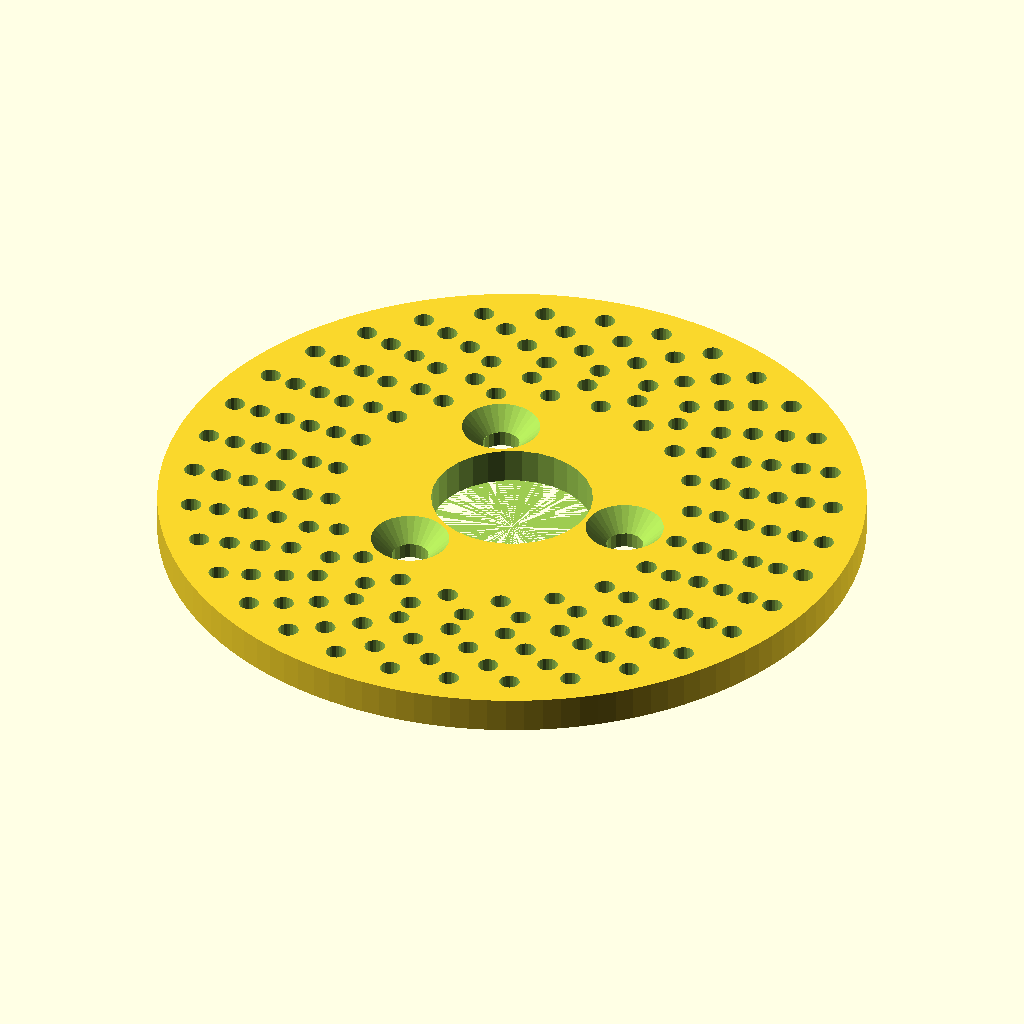
Cell 1: rendered with the file's own defaults.
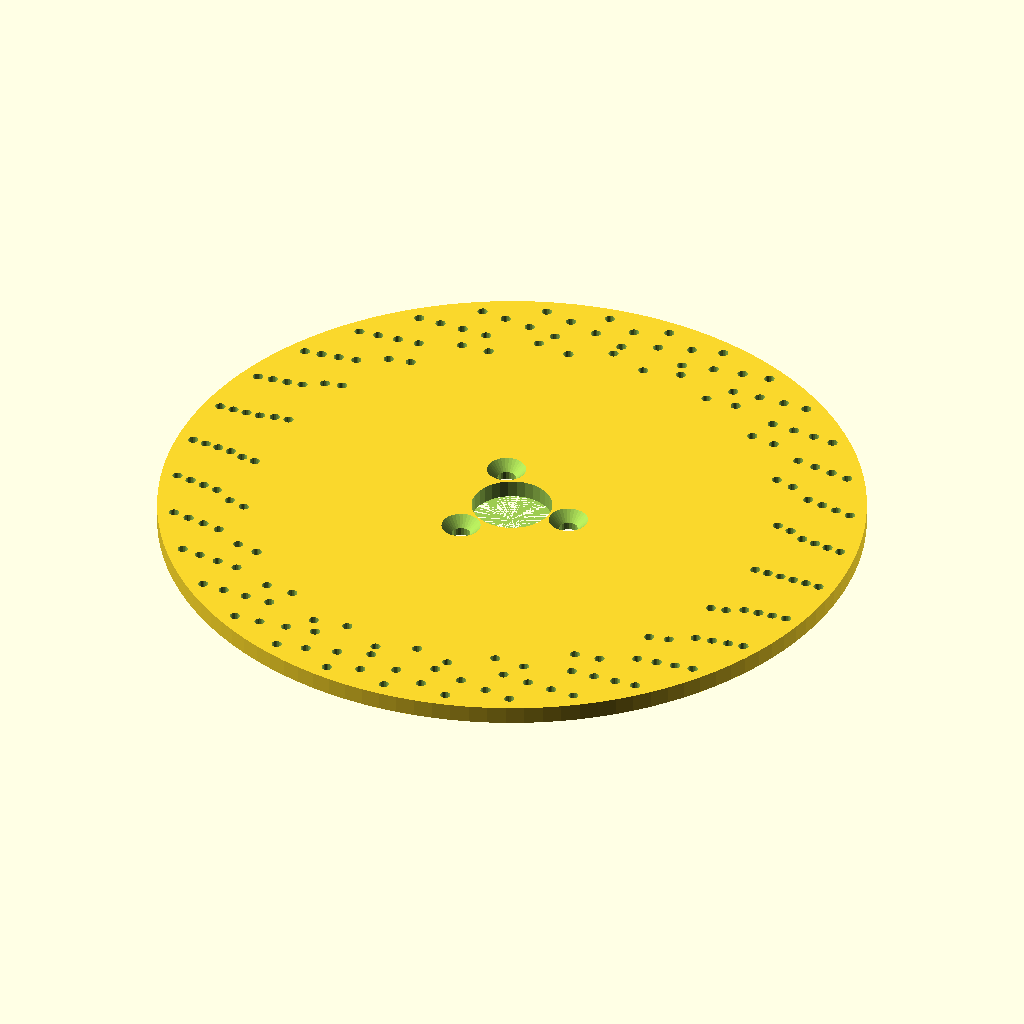
Cell 2 — Plate_Diameter set to 254, the other parameters unchanged.
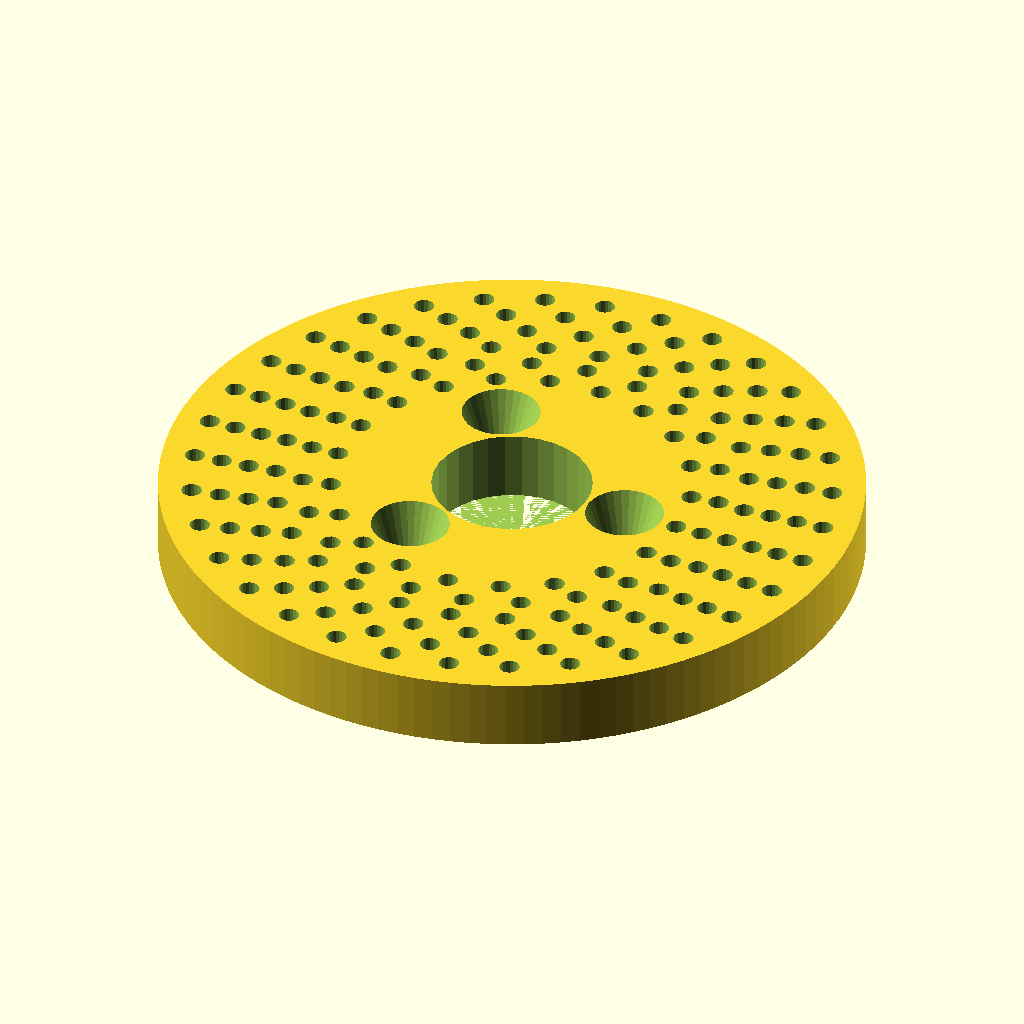
Cell 3: the same model with Plate_Thickness = 12.8.
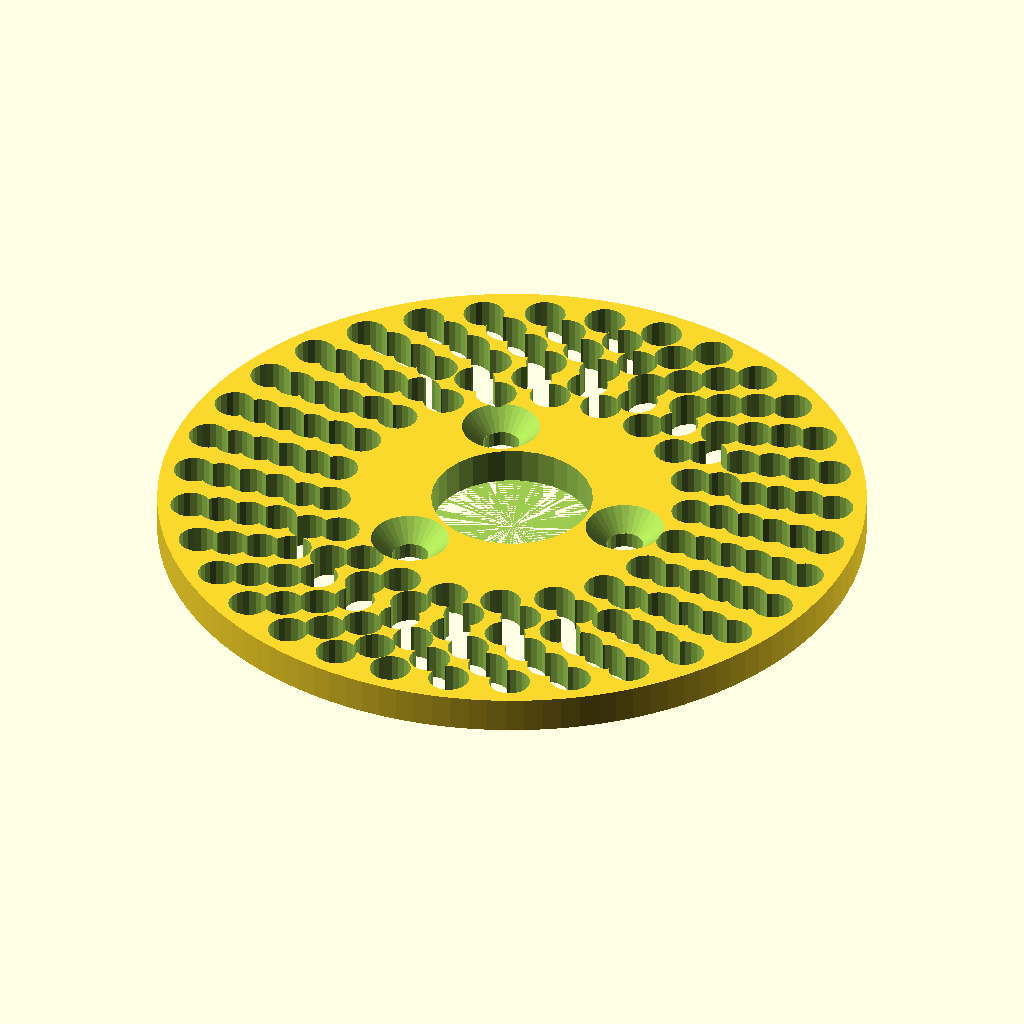
Cell 4: Index_Hole_Diameter = 7.4 (everything else at default).
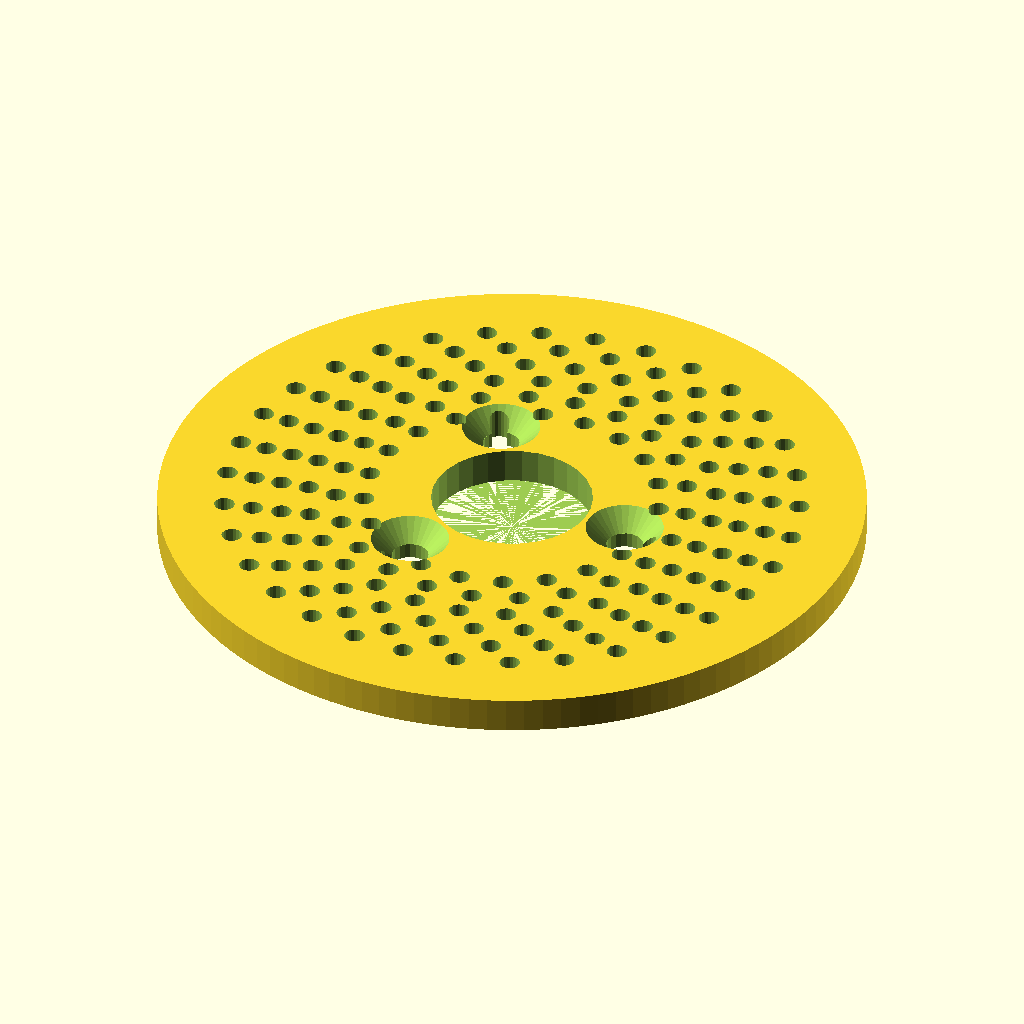
Cell 5 — Index_Offset set to 12, the other parameters unchanged.
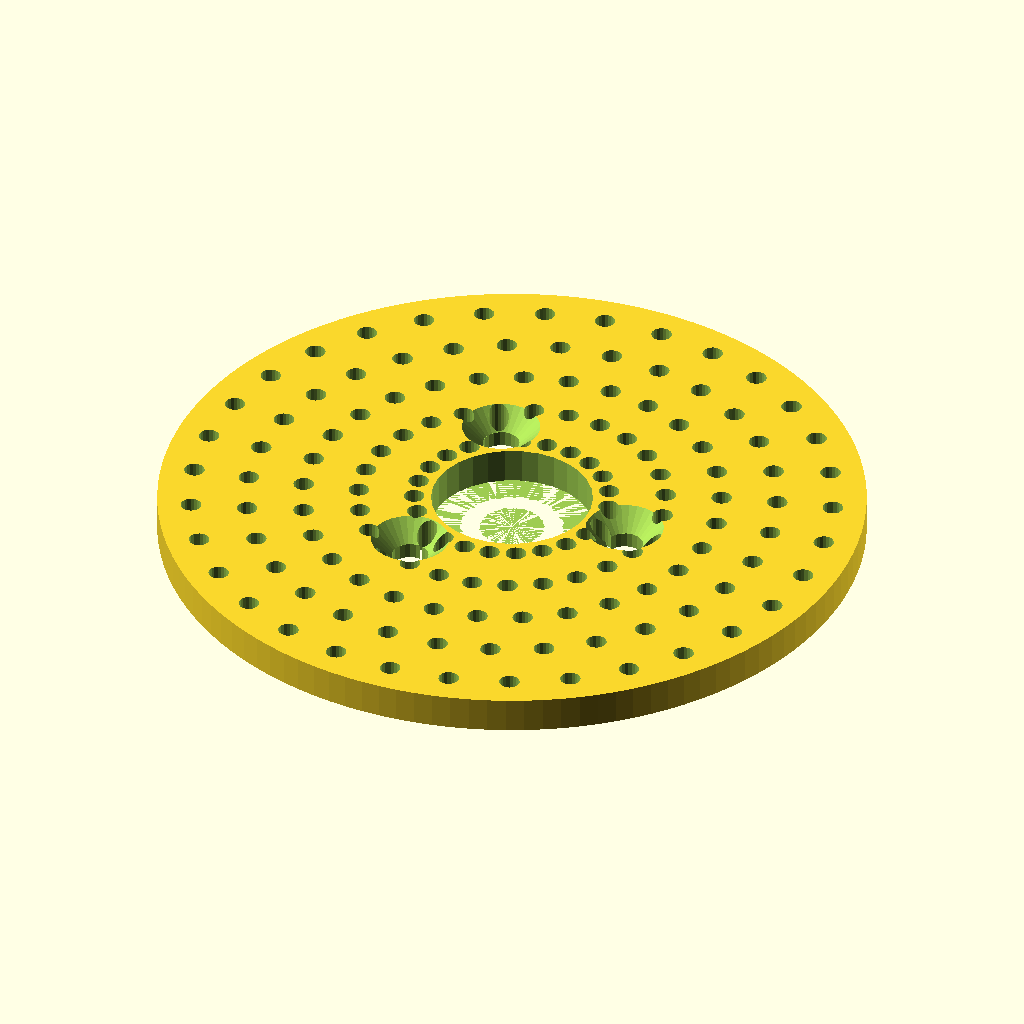
Cell 6: the same model with Index_Row_Offset = 10.
The same orthographic view direction (rotation 55°, 0°, 25°; colour scheme Cornfield) for every cell, with the view re-fitted per cell, so scale and position can differ between cells.
The OpenSCAD source (inputs/thingiverse/files/thing-1908993/files/IndexPlate.scad):
// 
// Index Plate 
// (c) 2016 Buffcleb
//

Plate_Diameter = 127;                   // Diameter of plate  in mm
Plate_Thickness = 6.4;                  // Thickness of the plate in mm

Index_Hole_Diameter = 3.7;              // Diameter of plate holes in mm
Index_Offset = 6;                       // Distance from outside of plate for the first ring in mm
Index_Row_Offset = 5;                   // distance between rows of rings in mm


Mount_Center_Diameter = 29;             // Diameter of mounting hole in mm
Mount_Ring_Diameter=44.5;               // Diameter of the ring used for mounting bolts in mm
Mount_Ring_Screw_Inner_Diameter=6.6;    // Diameter of mounting bolts in mm
Mount_Ring_Screw_Outer_Diameter=14.25;  // Diameter of head of the mounting bolt in mm - user for counter sinking
Mount_Ring_Screw_Counter_Sync=2.7;      // Distance from plate bottom for the counter sink in mm
Mount_Ring_Screw_Count=3;               // Number of screws used for mount in mm

intervals = [33,31,29,27,23,21];        // divisions of each ring, These must be listed largest to smallest
//intervals = [8,6,5,4,3]; 

$fn=30;

// Module that creates a ring 
// RingD - Diameter of the ring
// Divisions - the number of holes in the ring
module ring(RingD,Divisions){
    for (i=[0:Divisions]){
        rotate([0,0,360/Divisions*i]) translate([RingD,0,-.5]) cylinder(h=Plate_Thickness+1,d=Index_Hole_Diameter,$fn=20);
    }
}

// Main iteration of list
difference(){

    cylinder(h=Plate_Thickness,d=Plate_Diameter,$fn=120);
    for (j=[0:(len(intervals)-1)]){
        ring(Plate_Diameter/2-Index_Offset-(j*Index_Row_Offset), intervals[j]);
    }

     cylinder(h=Plate_Thickness+1,d=Mount_Center_Diameter);
    for (Mi=[0:Mount_Ring_Screw_Count]){
        rotate([0,0,360/Mount_Ring_Screw_Count*Mi]) translate([Mount_Ring_Diameter/2,0,-.5]) cylinder(h=Plate_Thickness+1,d=Mount_Ring_Screw_Inner_Diameter,$fn=20) ;
    }
    
    for (Mi=[0:Mount_Ring_Screw_Count]){
        rotate([0,0,360/Mount_Ring_Screw_Count*Mi]) translate([Mount_Ring_Diameter/2,0,Mount_Ring_Screw_Counter_Sync+.1]) cylinder( h = Plate_Thickness-Mount_Ring_Screw_Counter_Sync, r2 = Mount_Ring_Screw_Outer_Diameter/2, r1 =Mount_Ring_Screw_Inner_Diameter/2 );
    }
    
    
}
Parameter table extracted from the source (name, type, default, range or options):
Plate_Diameter: number, default 127
Plate_Thickness: number, default 6.4
Index_Hole_Diameter: number, default 3.7
Index_Offset: number, default 6
Index_Row_Offset: number, default 5
Mount_Center_Diameter: number, default 29
Mount_Ring_Diameter: number, default 44.5
Mount_Ring_Screw_Inner_Diameter: number, default 6.6
Mount_Ring_Screw_Outer_Diameter: number, default 14.25
Mount_Ring_Screw_Counter_Sync: number, default 2.7
Mount_Ring_Screw_Count: number, default 3
